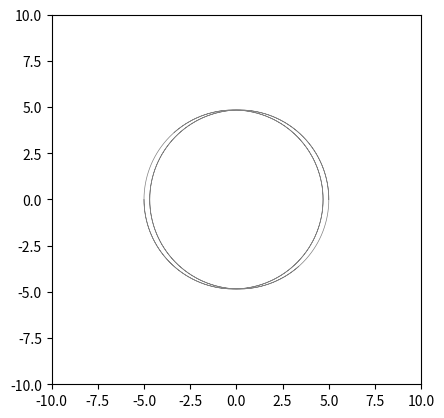

Python code for this plot:
import matplotlib.pyplot as plt
import numpy as np
from scipy.integrate import odeint

obj1 = {
    "m": 1,
    "p": (-5,0),
    "v": (0,-0.22)
}
obj2 = {
    "m": 1,
    "p": (5,0),
    "v": (0,0.22)
}
init = [obj1,obj2]

G = 1
n = len(init)
def x_accel(s,i,j):
    m2 = init[j]['m']
    x1 = s[i]
    y1 = s[i+n]
    x2 = s[j]
    y2 = s[j+n]
    return m2*(x2-x1)/((x2-x1)**2 + (y2-y1)**2)**(3/2)

def y_accel(s,i,j):
    m2 = init[j]['m']
    x1 = s[i]
    y1 = s[i+n]
    x2 = s[j]
    y2 = s[j+n]
    return m2*(y2-y1)/((x2-x1)**2 + (y2-y1)**2)**(3/2)

def xpp(s,i):
    other_indices = list(range(n))
    other_indices.remove(i)
    return G*sum([x_accel(s,i,j) for j in other_indices])

def ypp(s,i):
    other_indices = list(range(n))
    other_indices.remove(i)
    return G*sum([y_accel(s,i,j) for j in other_indices])

def F(s,t):
    return np.concatenate(
        (s[2*n:3*n],s[3*n:4*n],
         [xpp(s,i) for i in range(n)],
         [ypp(s,i) for i in range(n)]))

x0 = [o['p'][0] for o in init]
y0 = [o['p'][1] for o in init]
vx0 = [o['v'][0] for o in init]
vy0 = [o['v'][1] for o in init]
s0 = np.concatenate((x0,y0,vx0,vy0))

t = np.arange(0, 500, 1) * 0.5
solution = odeint(F,s0,t)

print(solution.shape)

def pic(k=0):
    for i in range(n):
        plt.plot(solution[:,i], solution[:,n+i], 'gray', linewidth=0.5)
    # for i in range(n):
        # plt.plot(solution[k,i], solution[k,n+i], 'ko')
    ax = plt.gca()
    ax.set_aspect(1)
    ax.set_xlim(-10, 10)
    ax.set_ylim(-10, 10)

    plt.show()

pic()
